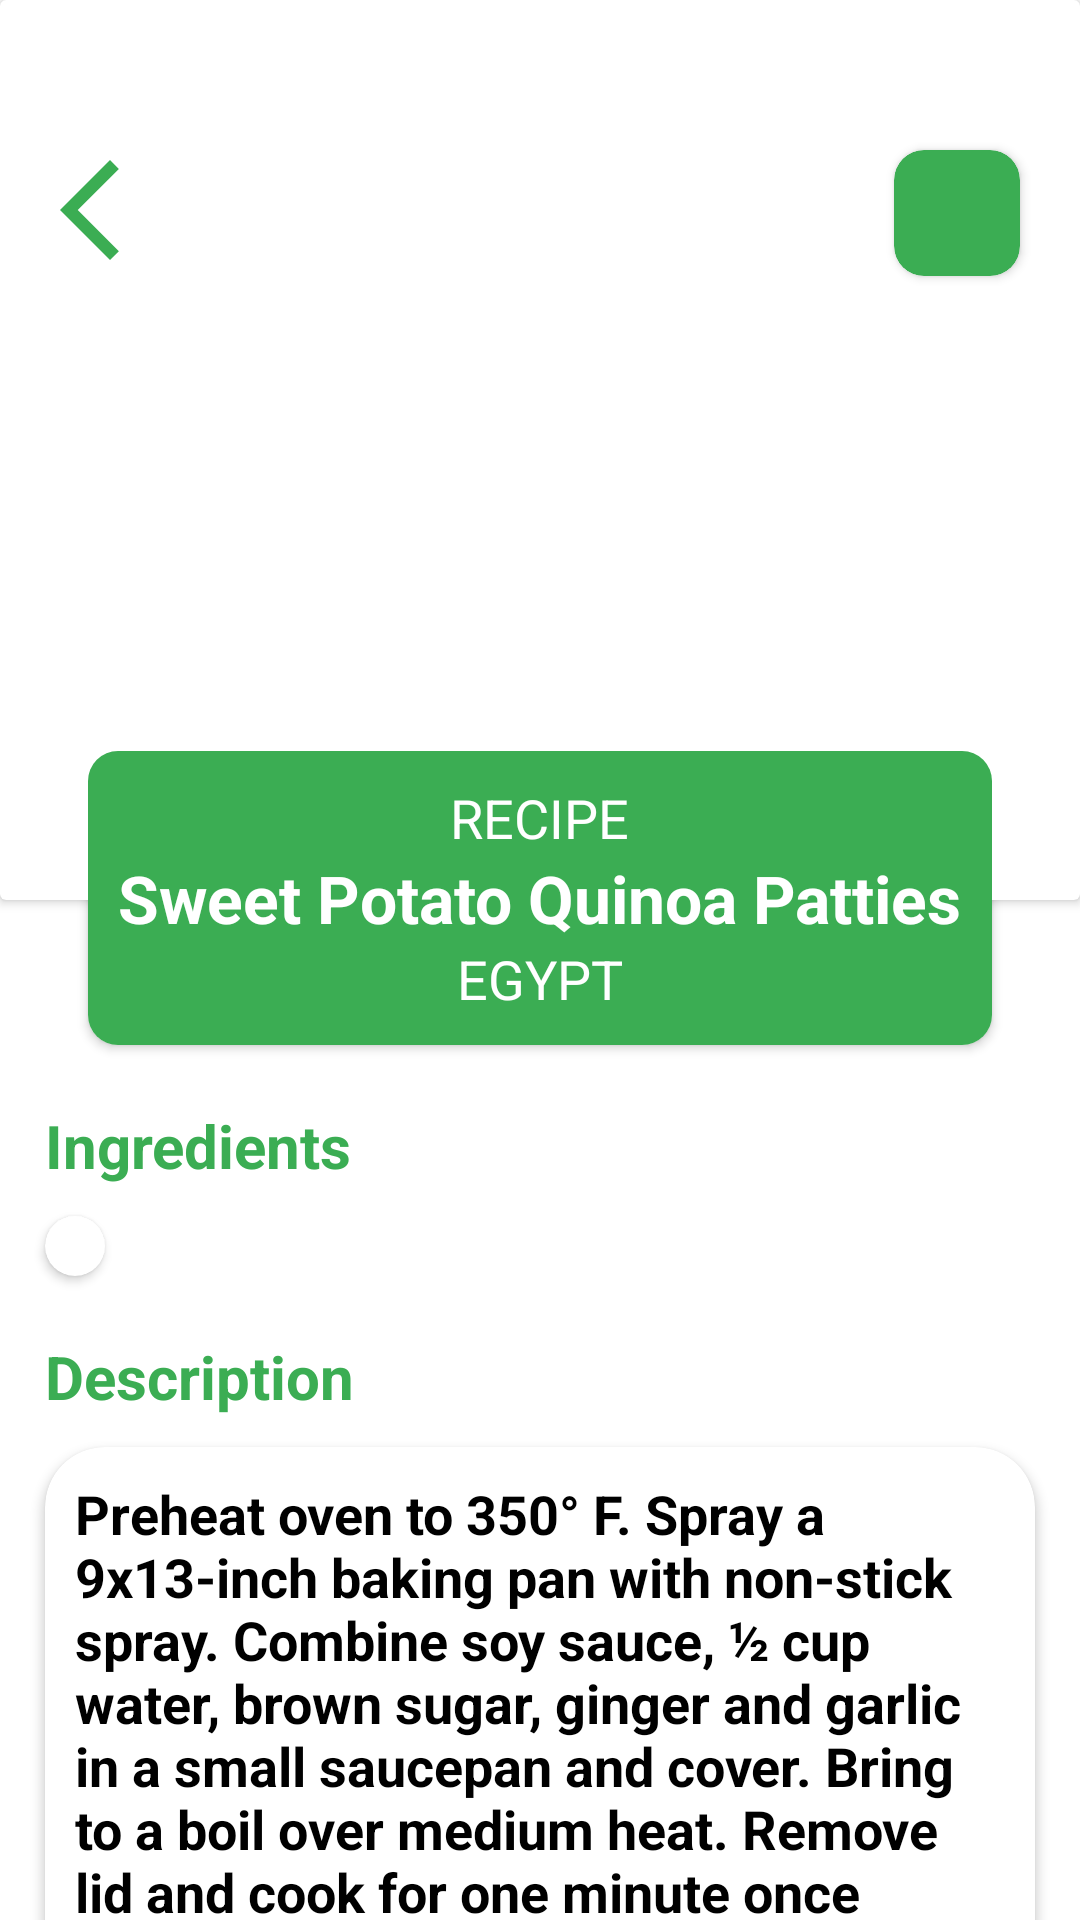

Android layout source for this screen:
<!-- AndroidManifest.xml: application theme Theme.Yumly -->
<!-- res/layout/fragment_details.xml -->
<?xml version="1.0" encoding="utf-8"?>
<androidx.core.widget.NestedScrollView xmlns:android="http://schemas.android.com/apk/res/android"
    xmlns:app="http://schemas.android.com/apk/res-auto"
    xmlns:tools="http://schemas.android.com/tools"
    android:layout_width="match_parent"
    android:layout_height="match_parent"
    android:background="@color/white"
    tools:context=".features.details.view.DetailsFragment"
    tools:ignore="SpeakableTextPresentCheck">

    <LinearLayout
        android:layout_width="match_parent"
        android:layout_height="match_parent"
        android:orientation="vertical">

        
        <androidx.cardview.widget.CardView
            android:id="@+id/cardView3"
            android:layout_width="match_parent"
            android:layout_height="300dp"
            android:elevation="15dp">

            <ImageView
                android:id="@+id/image_view_details_id"
                android:layout_width="match_parent"
                android:layout_height="match_parent"
                android:scaleType="centerCrop"
                android:src="@drawable/food_image" />

            <ImageView
                android:id="@+id/arrow_back_id"
                android:layout_width="40dp"
                android:layout_height="40dp"
                android:layout_gravity="start"
                android:layout_marginHorizontal="20dp"
                android:layout_marginTop="50dp"
                android:src="@drawable/arrow_back"
                app:tint="@color/primaryColor" />

            <androidx.cardview.widget.CardView
                android:id="@+id/fav_btn_id"
                android:layout_width="42dp"
                android:layout_height="42dp"
                android:layout_gravity="end"
                android:layout_marginHorizontal="20dp"
                android:layout_marginTop="50dp"
                android:backgroundTint="@color/primaryColor"
                android:elevation="10dp"
                app:cardCornerRadius="10dp">

                <ImageView
                    android:id="@+id/fav_icon_id"
                    android:layout_width="35dp"
                    android:layout_height="35dp"
                    android:layout_gravity="center"
                    android:src="@drawable/solid_favorite"
                    app:tint="@color/white" />
            </androidx.cardview.widget.CardView>

        </androidx.cardview.widget.CardView>

        
        <androidx.cardview.widget.CardView
            android:id="@+id/cardView4"
            android:layout_width="wrap_content"
            android:layout_height="wrap_content"
            android:layout_gravity="center"
            android:layout_marginTop="-50dp"
            android:background="@color/primaryColor"
            android:elevation="10dp"
            android:layout_marginHorizontal="10dp"
            app:cardCornerRadius="10dp">

            <LinearLayout
                android:layout_width="wrap_content"
                android:layout_height="wrap_content"
                android:background="@color/primaryColor"
                android:gravity="center"
                android:orientation="vertical"
                android:padding="10dp">

                <TextView
                    android:id="@+id/cat_meal_details_id"
                    android:layout_width="wrap_content"
                    android:layout_height="wrap_content"
                    android:text="@string/recipe"
                    android:textColor="@color/white"
                    android:textSize="18sp" />

                <TextView
                    android:id="@+id/title_meal_details_id"
                    android:layout_width="wrap_content"
                    android:layout_height="wrap_content"
                    android:text="@string/sweet_potato_quinoa_patties"
                    android:textColor="@color/white"
                    android:singleLine="true"
                    android:ellipsize="end"
                    android:textSize="22sp"
                    android:textStyle="bold" />

                <TextView
                    android:id="@+id/country_meal_details_id"
                    android:layout_width="wrap_content"
                    android:layout_height="wrap_content"
                    android:text="EGYPT"
                    android:textColor="@color/white"
                    android:textSize="18sp" />
            </LinearLayout>
        </androidx.cardview.widget.CardView>

        
        <TextView
            android:layout_width="wrap_content"
            android:layout_height="wrap_content"
            android:layout_marginStart="15dp"
            android:layout_marginTop="20dp"
            android:text="@string/ingredients"
            android:textColor="@color/primaryColor"
            android:textSize="20sp"
            android:textStyle="bold" />
        <View
            android:layout_width="10dp"
            android:layout_height="10dp" />

        <androidx.cardview.widget.CardView
            android:layout_width="wrap_content"
            android:layout_height="wrap_content"
            android:layout_marginStart="15dp"
            android:layout_marginEnd="15dp"
            app:cardCornerRadius="20dp">

            <androidx.recyclerview.widget.RecyclerView
                android:id="@+id/recyclerView"
                android:layout_width="wrap_content"
                android:layout_height="wrap_content"
                android:orientation="horizontal"
                android:padding="10dp">

            </androidx.recyclerview.widget.RecyclerView>
        </androidx.cardview.widget.CardView>

        
        <TextView
            android:layout_weight="3"
            android:layout_width="wrap_content"
            android:layout_height="wrap_content"
            android:layout_marginStart="15dp"
            android:layout_marginTop="20dp"
            android:text="@string/description"
            android:textColor="@color/primaryColor"
            android:textSize="20sp"
            android:textStyle="bold" />

        <View
            android:layout_width="10dp"
            android:layout_height="10dp" />

        <androidx.cardview.widget.CardView
            android:layout_width="wrap_content"
            android:layout_height="wrap_content"
            android:layout_marginStart="15dp"
            android:layout_marginEnd="15dp"
            app:cardCornerRadius="20dp">

            <TextView
                android:id="@+id/desc_meal_details_id"
                android:layout_width="match_parent"
                android:layout_height="wrap_content"
                android:padding="10dp"
                android:text="@string/preheat_oven_to_350_f_spray_a_9x13_inch_baking_pan_with_non_stick_spray_combine_soy_sauce_cup_water_brown_sugar_ginger_and_garlic_in_a_small_saucepan_and_cover_bring_to_a_boil_over_medium_heat_remove_lid_and_cook_for_one_minute_once_boiling_meanwhile_stir_together_the_corn_starch_and_2_tablespoons_of_water_in_a_separate_dish_until_smooth_once_sauce_is_boiling_add_mixture_to_the_saucepan_and_stir_to_combine_cook_until_the_sauce_starts_to_thicken_then_remove_from_heat_place_the_chicken_breasts_in_the_prepared_pan_pour_one_cup_of_the_sauce_over_top_of_chicken_place_chicken_in_oven_and_bake_35_minutes_or_until_cooked_through_remove_from_oven_and_shred_chicken_in_the_dish_using_two_forks_meanwhile_steam_or_cook_the_vegetables_according_to_package_directions_add_the_cooked_vegetables_and_rice_to_the_casserole_dish_with_the_chicken_add_most_of_the_remaining_sauce_reserving_a_bit_to_drizzle_over_the_top_when_serving_gently_toss_everything_together_in_the_casserole_dish_until_combined_return_to_oven_and_cook_15_minutes_remove_from_oven_and_let_stand_5_minutes_before_serving_drizzle_each_serving_with_remaining_sauce_enjoy"
                android:textColor="@color/black"
                android:textSize="18sp"
                android:textStyle="bold" />
        </androidx.cardview.widget.CardView>

        
        <TextView
            android:layout_width="wrap_content"
            android:layout_height="wrap_content"
            android:layout_marginStart="15dp"
            android:layout_marginTop="20dp"
            android:text="@string/youtube"
            android:textColor="@color/primaryColor"
            android:textSize="20sp"
            android:textStyle="bold" />

        <View
            android:layout_width="10dp"
            android:layout_height="10dp" />

        <androidx.cardview.widget.CardView
            android:layout_width="match_parent"
            android:layout_height="wrap_content"
            android:layout_marginStart="15dp"
            android:layout_marginEnd="15dp"
            android:elevation="10dp"
            app:cardCornerRadius="20dp">

            <com.pierfrancescosoffritti.androidyoutubeplayer.core.player.views.YouTubePlayerView
                android:id="@+id/youtube_player_view"
                android:layout_width="match_parent"
                android:layout_height="300dp" />
        </androidx.cardview.widget.CardView>
        <View
            android:layout_width="10dp"
            android:layout_height="10dp" />
        <com.google.android.material.button.MaterialButton
            android:layout_marginHorizontal="20dp"
            android:id="@+id/btn_add_to_calendar_id"
            android:layout_width="match_parent"
            android:layout_height="60dp"
            android:elevation="8dp"
            android:stateListAnimator="@null"
            android:text="@string/add_to_your_plane"
            android:textColor="@color/white"
            android:textSize="20sp"
            app:icon="@drawable/calender_btn"
            app:iconSize="35dp"
            app:backgroundTint="@color/helperColor"
            app:cornerRadius="10dp" />
        <View
            android:layout_width="10dp"
            android:layout_height="100dp" />
    </LinearLayout>


</androidx.core.widget.NestedScrollView>
<!-- resources referenced by this layout -->
<resources>
  <color name="black">#FF000000</color>
  <color name="helperColor">#AD533B</color>
  <color name="primaryColor">#3BAD53</color>
  <color name="white">#FFFFFFFF</color>
  <!-- drawable arrow_back (drawable) -->
  <vector xmlns:android="http://schemas.android.com/apk/res/android"
      android:width="24dp"
      android:height="24dp"
      android:viewportWidth="960"
      android:viewportHeight="960">
    <path
        android:pathData="M400,880 L0,480l400,-400 71,71 -329,329 329,329 -71,71Z"
        android:fillColor="#FFFFFFFF"/>
  </vector>
  <string name="add_to_your_plane">Add to your plane</string>
  <string name="description">Description</string>
  <string name="ingredients">Ingredients</string>
  <string name="preheat_oven_to_350_f_spray_a_9x13_inch_baking_pan_with_non_stick_spray_combine_soy_sauce_cup_water_brown_sugar_ginger_and_garlic_in_a_small_saucepan_and_cover_bring_to_a_boil_over_medium_heat_remove_lid_and_cook_for_one_minute_once_boiling_meanwhile_stir_together_the_corn_starch_and_2_tablespoons_of_water_in_a_separate_dish_until_smooth_once_sauce_is_boiling_add_mixture_to_the_saucepan_and_stir_to_combine_cook_until_the_sauce_starts_to_thicken_then_remove_from_heat_place_the_chicken_breasts_in_the_prepared_pan_pour_one_cup_of_the_sauce_over_top_of_chicken_place_chicken_in_oven_and_bake_35_minutes_or_until_cooked_through_remove_from_oven_and_shred_chicken_in_the_dish_using_two_forks_meanwhile_steam_or_cook_the_vegetables_according_to_package_directions_add_the_cooked_vegetables_and_rice_to_the_casserole_dish_with_the_chicken_add_most_of_the_remaining_sauce_reserving_a_bit_to_drizzle_over_the_top_when_serving_gently_toss_everything_together_in_the_casserole_dish_until_combined_return_to_oven_and_cook_15_minutes_remove_from_oven_and_let_stand_5_minutes_before_serving_drizzle_each_serving_with_remaining_sauce_enjoy">Preheat oven to 350° F. Spray a 9x13-inch baking pan with non-stick spray. Combine soy sauce, ½ cup water, brown sugar, ginger and garlic in a small saucepan and cover. Bring to a boil over medium heat. Remove lid and cook for one minute once boiling. Meanwhile, stir together the corn starch and 2 tablespoons of water in a separate dish until smooth. Once sauce is boiling, add mixture to the saucepan and stir to combine. Cook until the sauce starts to thicken then remove from heat. Place the chicken breasts in the prepared pan. Pour one cup of the sauce over top of chicken. Place chicken in oven and bake 35 minutes or until cooked through. Remove from oven and shred chicken in the dish using two forks. *Meanwhile, steam or cook the vegetables according to package directions. Add the cooked vegetables and rice to the casserole dish with the chicken. Add most of the remaining sauce, reserving a bit to drizzle over the top when serving. Gently toss everything together in the casserole dish until combined. Return to oven and cook 15 minutes. Remove from oven and let stand 5 minutes before serving. Drizzle each serving with remaining sauce. Enjoy!</string>
  <string name="recipe">RECIPE</string>
  <string name="sweet_potato_quinoa_patties">Sweet Potato Quinoa Patties</string>
  <string name="youtube">Youtube</string>
  <style name="Theme.Yumly" parent="Base.Theme.Yumly" />
  <style name="Base.Theme.Yumly" parent="Theme.Material3.DayNight.NoActionBar">
          
           <item name="colorPrimary">@color/primaryColor</item>
      </style>
</resources>
